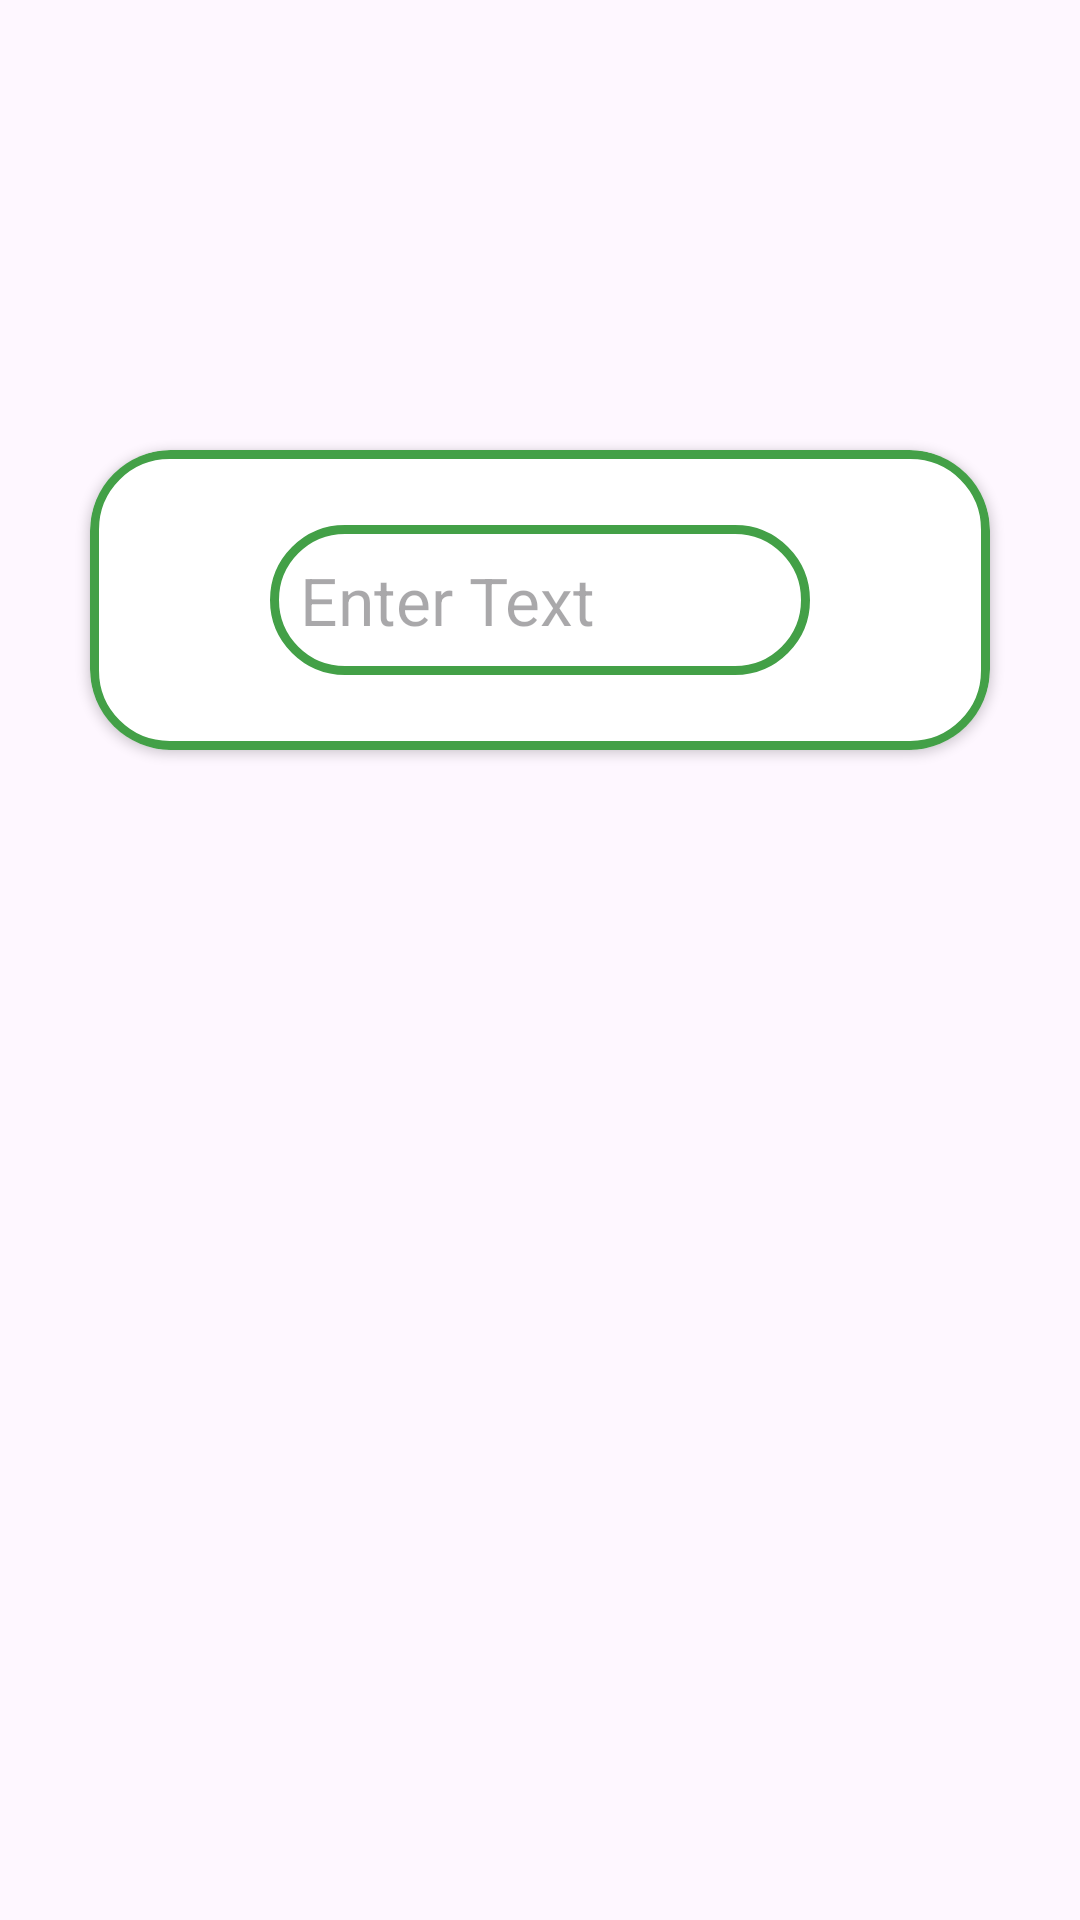

Write the Android layout XML for this screen, with the resource values it uses.
<!-- AndroidManifest.xml: application theme Theme.TabbedFragment -->
<!-- res/layout/fragment_first.xml -->
<?xml version="1.0" encoding="utf-8"?>
<FrameLayout xmlns:android="http://schemas.android.com/apk/res/android"
    xmlns:tools="http://schemas.android.com/tools"
    android:layout_width="match_parent"
    android:layout_height="match_parent"
    xmlns:app="http://schemas.android.com/apk/res-auto"
    tools:context=".ui.main.FirstFragment">

    <androidx.constraintlayout.widget.ConstraintLayout
        android:layout_width="match_parent"
        android:layout_height="match_parent">

    <androidx.cardview.widget.CardView
        android:id="@+id/cardViewFragmentFirst"
        android:layout_width="300dp"
        android:layout_height="100dp"
        app:cardCornerRadius="27dp"
        android:foreground="@drawable/card_view_background"
        app:layout_constraintTop_toTopOf="parent"
        app:layout_constraintStart_toStartOf="parent"
        app:layout_constraintEnd_toEndOf="parent"
        android:layout_marginTop="150dp">

        <androidx.constraintlayout.widget.ConstraintLayout
            android:layout_width="match_parent"
            android:layout_height="match_parent">

            <EditText
                android:id="@+id/editTextFirstFragment"
                android:layout_width="180dp"
                android:layout_height="50dp"
                android:background="@drawable/card_view_background"
                android:hint="Enter Text"
                android:padding="10dp"
                android:textSize="22sp"
                app:layout_constraintBottom_toBottomOf="parent"
                app:layout_constraintEnd_toEndOf="parent"
                app:layout_constraintStart_toStartOf="parent"
                app:layout_constraintTop_toTopOf="parent"

                />


        </androidx.constraintlayout.widget.ConstraintLayout>

    </androidx.cardview.widget.CardView>

    </androidx.constraintlayout.widget.ConstraintLayout>

</FrameLayout>
<!-- resources referenced by this layout -->
<resources>
  <!-- drawable card_view_background (drawable) -->
  <?xml version="1.0" encoding="utf-8"?>
  <shape xmlns:android="http://schemas.android.com/apk/res/android">
  
      <stroke
          android:width="3dp"
          android:color="#43A047"/>
  
      <corners
          android:radius="25dp"/>
  
  </shape>
  <style name="Theme.TabbedFragment" parent="Base.Theme.TabbedFragment" />
  <style name="Base.Theme.TabbedFragment" parent="Theme.Material3.DayNight.NoActionBar">
          
          
      </style>
</resources>
